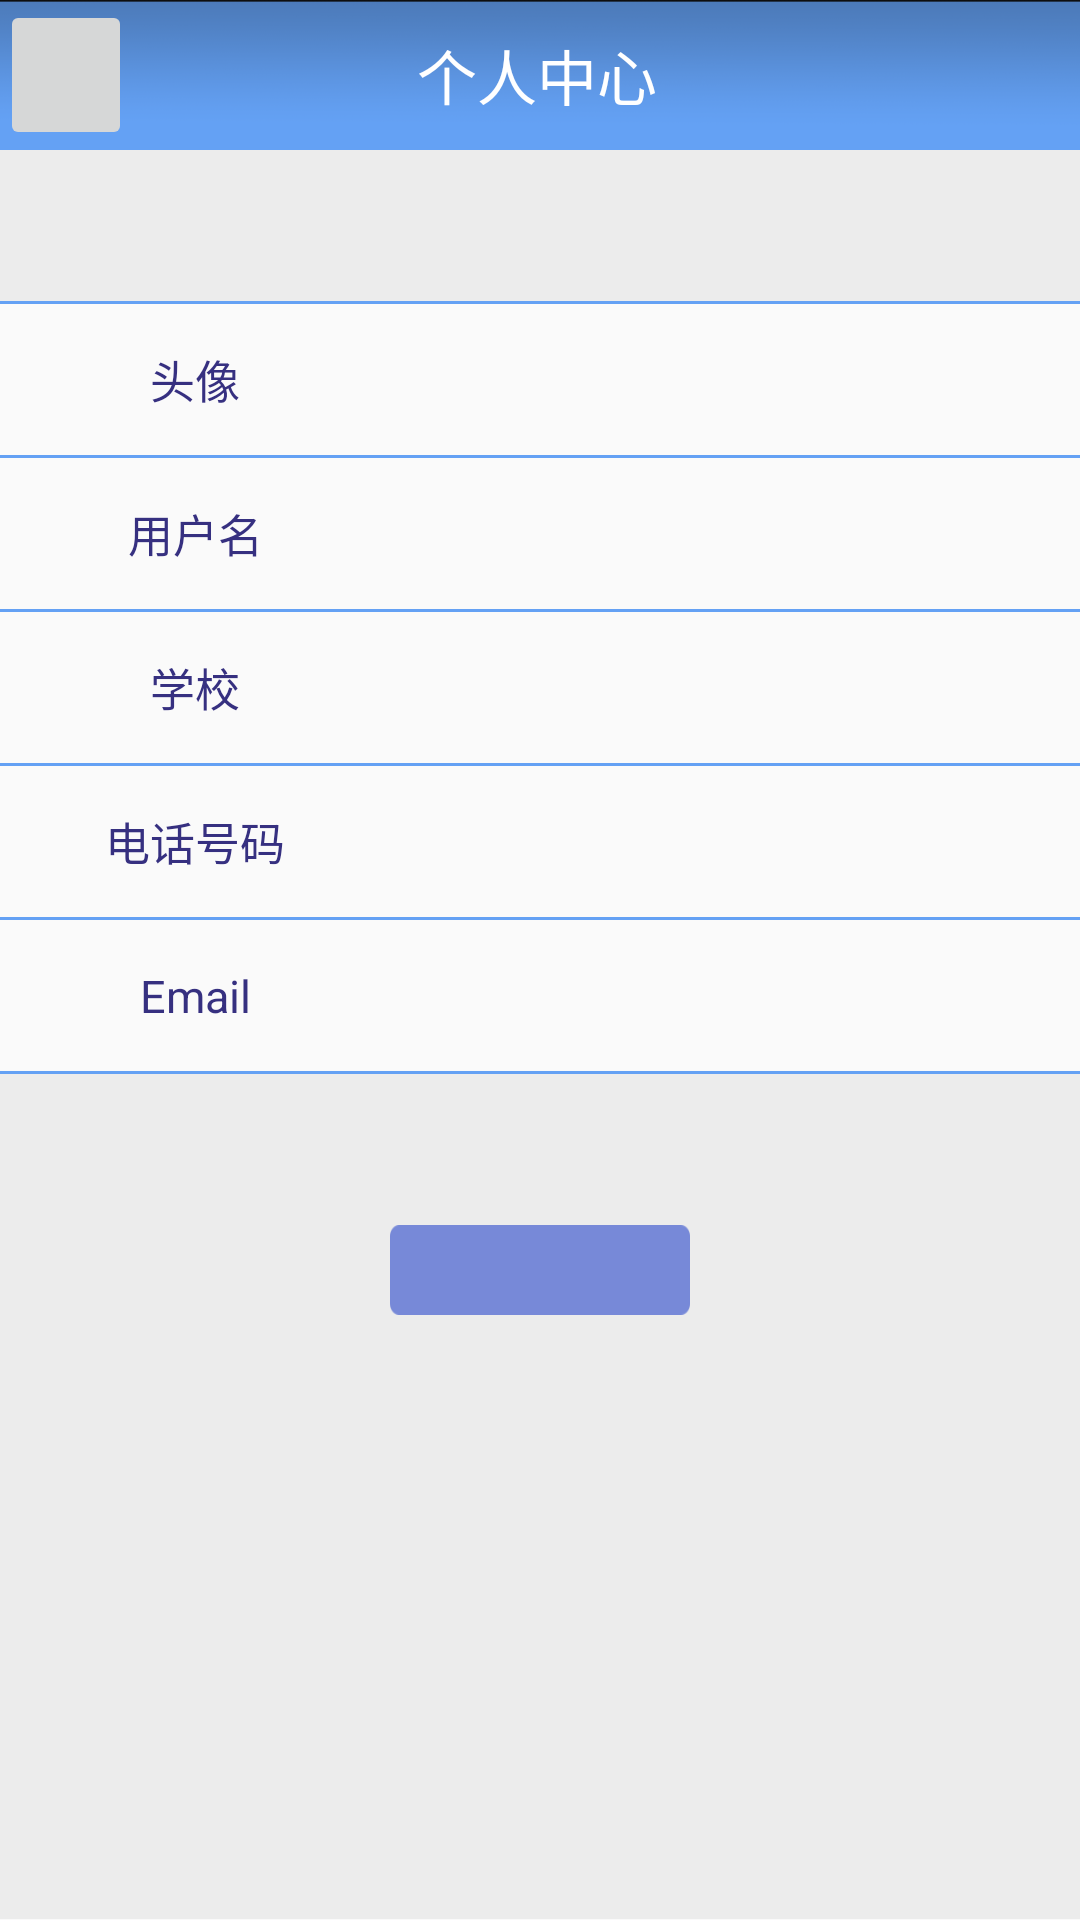

Layout XML and referenced resources for this Android screen:
<!-- AndroidManifest.xml: application theme AppTheme -->
<!-- res/layout/personal_activity.xml -->
<?xml version="1.0" encoding="utf-8"?>
<LinearLayout xmlns:android="http://schemas.android.com/apk/res/android"
    android:orientation="vertical"
    android:layout_width="match_parent"
    android:layout_height="match_parent">
    <LinearLayout
        android:layout_width="match_parent"
        android:layout_height="0dp"
        android:background="@drawable/main_head_bacground"
        android:layout_weight="1">
        <ImageButton
            android:id="@+id/personal_back"
            android:layout_width="0dp"
            android:layout_height="match_parent"
            android:layout_weight="1"/>
        <TextView
            android:layout_marginLeft="95dp"
            android:gravity="center|left"
            android:text="个人中心"
            android:textColor="@color/colorWhite"
            android:textSize="20sp"
            android:layout_width="0dp"
            android:layout_height="match_parent"
            android:layout_weight="5"/>
    </LinearLayout>
    <TextView
        android:layout_width="match_parent"
        android:layout_height="0dp"
        android:layout_weight="1"
        android:background="@color/colorGray"/>
    <ImageView
        android:layout_width="match_parent"
        android:layout_height="1dp"
        android:src="@color/scorwBg"/>
    <LinearLayout
        android:layout_width="match_parent"
        android:layout_height="0dp"
        android:paddingLeft="20dp"
        android:paddingRight="20dp"
        android:layout_weight="1">
        <TextView
            android:gravity="center"
            android:textColor="@color/colorRegisterBule"
            android:textSize="15sp"
            android:text="头像"
            android:layout_width="90dp"
            android:layout_height="match_parent" />
        <ImageView
            android:layout_width="50dp"
            android:layout_height="match_parent"
            android:layout_marginLeft="130dp"
            />
    </LinearLayout>
    <ImageView
        android:layout_width="match_parent"
        android:layout_height="1dp"
        android:src="@color/scorwBg"/>
    <LinearLayout
        android:paddingLeft="20dp"
        android:paddingRight="20dp"
        android:layout_width="match_parent"
        android:layout_height="0dp"
        android:layout_weight="1">
        <TextView
            android:gravity="center"
            android:textColor="@color/colorRegisterBule"
            android:textSize="15sp"
            android:text="用户名"
            android:layout_width="90dp"
            android:layout_height="match_parent" />
        <TextView
            android:gravity="right|center"
            android:textColor="@color/colorRegisterBule"
            android:textSize="15sp"
            android:layout_width="100dp"
            android:layout_height="match_parent"
            android:layout_marginLeft="100dp"/>
    </LinearLayout>
    <ImageView
        android:layout_width="match_parent"
        android:layout_height="1dp"
        android:src="@color/scorwBg"/>
    <LinearLayout
        android:paddingLeft="20dp"
        android:paddingRight="20dp"
        android:layout_width="match_parent"
        android:layout_height="0dp"
        android:layout_weight="1">
        <TextView
            android:gravity="center"
            android:textColor="@color/colorRegisterBule"
            android:textSize="15sp"
            android:text="学校"
            android:layout_width="90dp"
            android:layout_height="match_parent" />
        <TextView
            android:gravity="right|center"
            android:textColor="@color/colorRegisterBule"
            android:textSize="15sp"
            android:layout_width="100dp"
            android:layout_height="match_parent"
            android:layout_marginLeft="100dp"/>
    </LinearLayout>
    <ImageView
        android:layout_width="match_parent"
        android:layout_height="1dp"
        android:src="@color/scorwBg"/>
    <LinearLayout
        android:paddingLeft="20dp"
        android:paddingRight="20dp"
        android:layout_width="match_parent"
        android:layout_height="0dp"
        android:layout_weight="1">
        <TextView
            android:gravity="center"
            android:textColor="@color/colorRegisterBule"
            android:textSize="15sp"
            android:text="电话号码"
            android:layout_width="90dp"
            android:layout_height="match_parent" />
        <TextView
            android:gravity="right|center"
            android:textColor="@color/colorRegisterBule"
            android:textSize="15sp"
            android:layout_width="100dp"
            android:layout_height="match_parent"
            android:layout_marginLeft="100dp"/>
    </LinearLayout>
    <ImageView
        android:layout_width="match_parent"
        android:layout_height="1dp"
        android:src="@color/scorwBg"/>
    <LinearLayout
        android:paddingLeft="20dp"
        android:paddingRight="20dp"
        android:layout_width="match_parent"
        android:layout_height="0dp"
        android:layout_weight="1">
        <TextView
            android:gravity="center"
            android:textColor="@color/colorRegisterBule"
            android:textSize="15sp"
            android:text="Email"
            android:layout_width="90dp"
            android:layout_height="match_parent" />
        <TextView
            android:gravity="right|center"
            android:textColor="@color/colorRegisterBule"
            android:textSize="15sp"
            android:layout_width="100dp"
            android:layout_height="match_parent"
            android:layout_marginLeft="100dp"/>
    </LinearLayout>
    <ImageView
        android:layout_width="match_parent"
        android:layout_height="1dp"
        android:src="@color/scorwBg"/>
    <TextView
        android:layout_width="match_parent"
        android:layout_height="0dp"
        android:layout_weight="1"
        android:background="@color/colorGray"/>
    <LinearLayout
        android:background="@color/colorGray"
        android:paddingLeft="130dp"
        android:paddingRight="130dp"
        android:layout_width="match_parent"
        android:layout_height="0dp"
        android:layout_weight="0.6">
        <Button
            android:background="@drawable/login_button_bg"
            android:layout_width="match_parent"
            android:layout_height="match_parent" />
    </LinearLayout>
    <TextView
        android:layout_width="match_parent"
        android:layout_height="0dp"
        android:layout_weight="4"
        android:background="@color/colorGray"/>

</LinearLayout>
<!-- resources referenced by this layout -->
<resources>
  <color name="colorGray">#ECECEC</color>
  <color name="colorRegisterBule">#363080</color>
  <color name="colorWhite">#FFFFFF</color>
  <color name="scorwBg">#64A1F4</color>
  <!-- drawable login_button_bg: png bitmap (drawable, 655 bytes) -->
  <!-- drawable main_head_bacground: png bitmap (drawable, 33068 bytes) -->
  <style name="AppTheme" parent="Theme.AppCompat.Light.DarkActionBar">
          
          <item name="colorPrimary">@color/colorPrimary</item>
          <item name="colorPrimaryDark">@color/colorPrimaryDark</item>
          <item name="colorAccent">@color/colorAccent</item>
      </style>
  <color name="colorPrimary">#3F51B5</color>
  <color name="colorPrimaryDark">#303F9F</color>
  <color name="colorAccent">#FF4081</color>
</resources>
